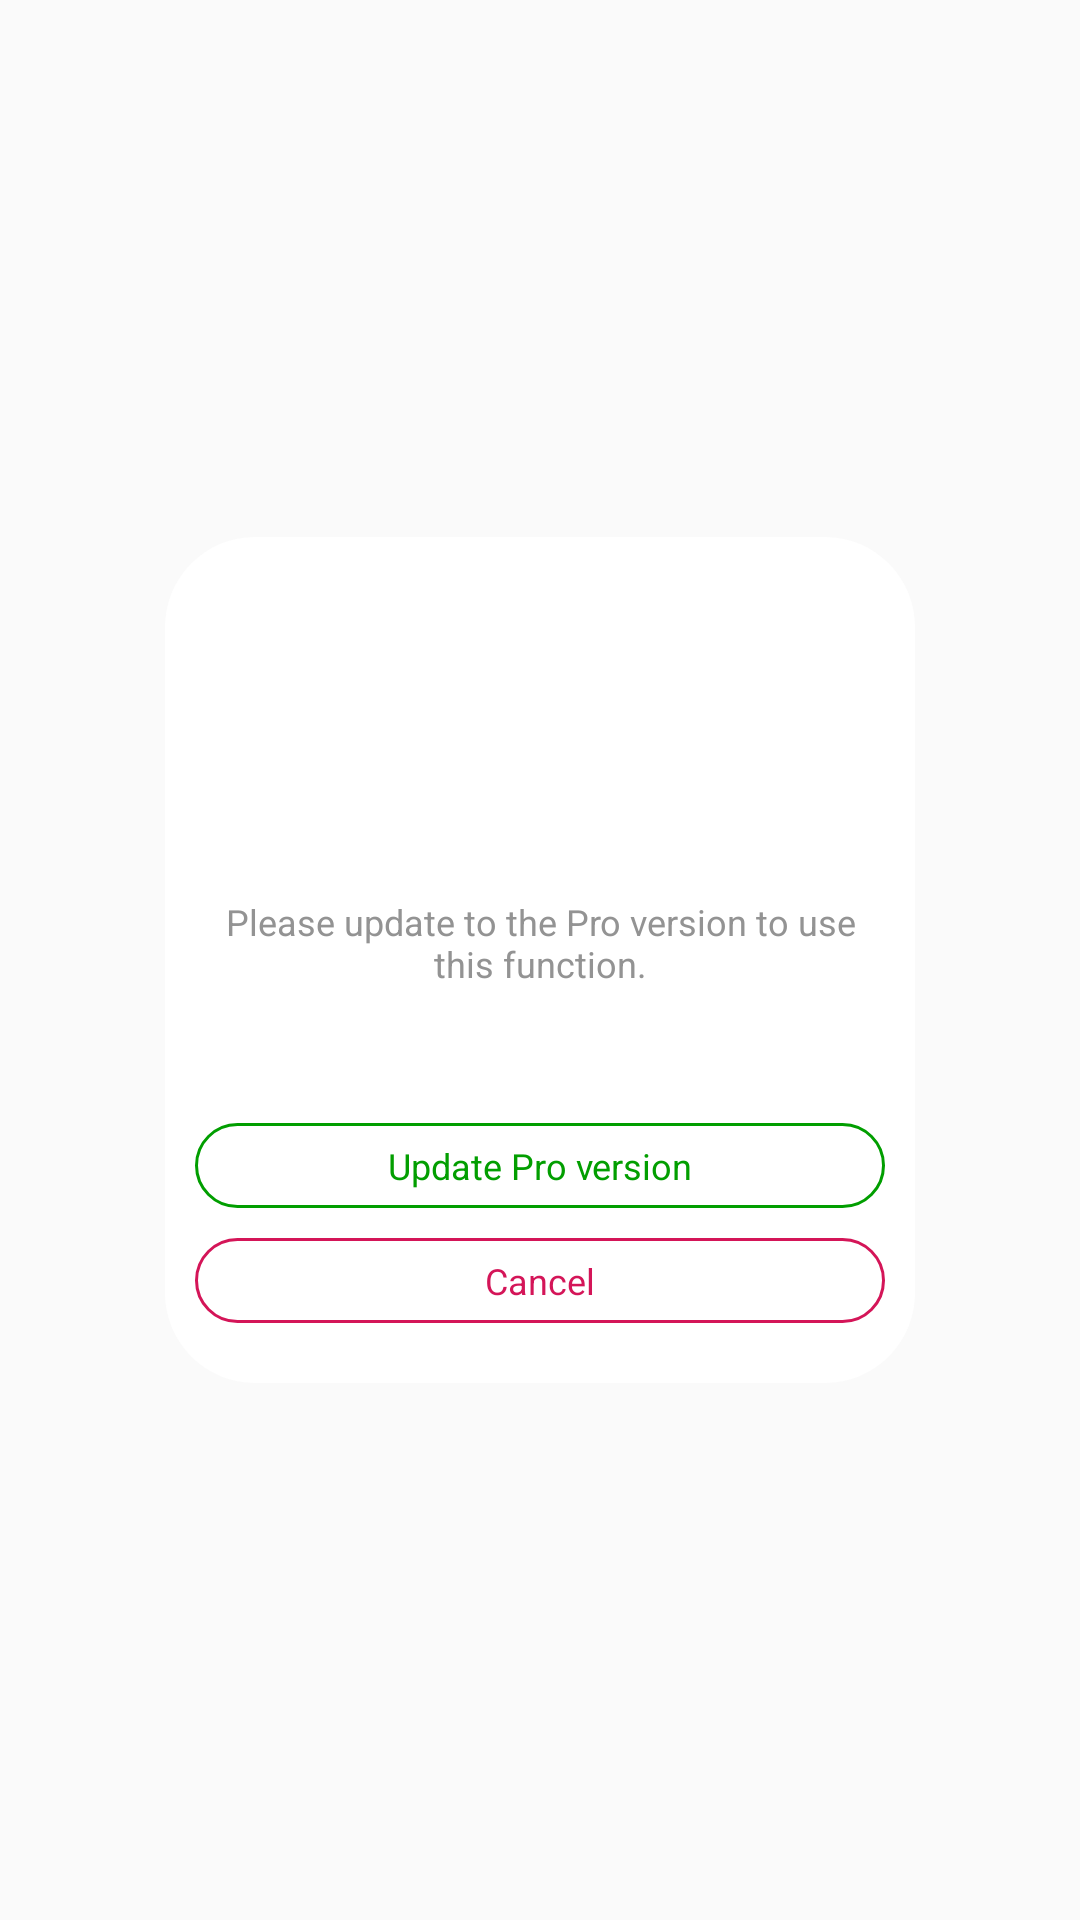

Here is an Android app screen rendered from its layout file. Give the layout XML and the strings, colors and styles it references.
<!-- AndroidManifest.xml: application theme AppTheme -->
<!-- res/layout/dialog_over.xml -->
<?xml version="1.0" encoding="utf-8"?>

<LinearLayout xmlns:android="http://schemas.android.com/apk/res/android"
    android:layout_width="match_parent"
    android:layout_height="match_parent"
    android:gravity="center"
    android:orientation="vertical">

    <LinearLayout
        android:layout_width="250dp"
        android:layout_height="wrap_content"
        android:background="@drawable/bg_dialog_status"
        android:gravity="center_horizontal"
        android:orientation="vertical">

        <ImageView
            android:layout_width="50dp"
            android:layout_height="50dp"
            android:layout_marginTop="40dp"
            android:layout_marginBottom="30dp"
            android:src="@drawable/ic_warning" />

        <TextView
            android:layout_width="wrap_content"
            android:layout_height="wrap_content"
            android:layout_marginBottom="45dp"
            android:gravity="center_horizontal"
            android:paddingLeft="20dp"
            android:paddingRight="20dp"
            android:text="@string/pro_content"
            android:textColor="#939393"
            android:textSize="12sp" />

        <TextView
            android:id="@+id/tv_btn"
            android:layout_width="match_parent"
            android:layout_height="wrap_content"
            android:layout_marginLeft="@dimen/_10dp"
            android:layout_marginRight="@dimen/_10dp"
            android:layout_marginBottom="10dp"
            android:background="@drawable/sel_btn_success"
            android:gravity="center_horizontal"
            android:padding="6dp"
            android:text="@string/pro_title"
            android:textColor="#029e00"
            android:textSize="12sp" />

        <TextView
            android:id="@+id/tv_ads"
            android:layout_width="match_parent"
            android:layout_height="wrap_content"
            android:layout_marginLeft="@dimen/_10dp"
            android:layout_marginRight="@dimen/_10dp"
            android:layout_marginBottom="20dp"
            android:background="@drawable/sel_btn_error"
            android:gravity="center_horizontal"
            android:padding="6dp"
            android:text="@string/cancel"
            android:textColor="#d41558"
            android:textSize="12sp" />
    </LinearLayout>
</LinearLayout>
<!-- resources referenced by this layout -->
<resources>
  <dimen name="_10dp">10dp</dimen>
  <!-- drawable bg_dialog_status (drawable) -->
  <?xml version="1.0" encoding="utf-8"?>
  
  <shape xmlns:android="http://schemas.android.com/apk/res/android" android:shape="rectangle">
      <corners android:radius="30dp"/>
      <solid android:color="#fff"/>
  </shape>
  <!-- drawable sel_btn_error (drawable) -->
  <?xml version="1.0" encoding="utf-8"?>
  
  <selector xmlns:android="http://schemas.android.com/apk/res/android">
      <item android:state_pressed="false">
          <shape android:shape="rectangle">
              <corners android:radius="30dp"/>
              <stroke android:width="1dp" android:color="#d41558"/>
          </shape>
      </item>
      <item android:state_pressed="true">
          <shape android:shape="rectangle">
              <corners android:radius="30dp"/>
              <stroke android:width="1dp" android:color="#d41558"/>
              <solid android:color="#19d41558"/>
          </shape>
      </item>
  </selector>
  <!-- drawable sel_btn_success (drawable) -->
  <?xml version="1.0" encoding="utf-8"?>
  
  <selector xmlns:android="http://schemas.android.com/apk/res/android">
      <item android:state_pressed="false">
          <shape android:shape="rectangle">
              <corners android:radius="30dp"/>
              <stroke android:width="1dp" android:color="#019e00"/>
          </shape>
      </item>
      <item android:state_pressed="true">
          <shape android:shape="rectangle">
              <corners android:radius="30dp"/>
              <stroke android:width="1dp" android:color="#019e00"/>
              <solid android:color="#19019e00"/>
          </shape>
      </item>
  </selector>
  <string name="cancel">Cancel</string>
  <string name="pro_content">Please update to the Pro version to use this function.</string>
  <string name="pro_title">Update Pro version</string>
  <style name="AppTheme" parent="@style/Theme.AppCompat.Light.NoActionBar">
          <item name="android:windowLightStatusBar">true</item>
          <item name="colorAccent">@color/colorAccent</item>
          <item name="colorPrimary">@color/colorPrimary</item>
          <item name="colorPrimaryDark">@color/colorPrimaryDark</item>
      </style>
  <color name="colorAccent">#939393</color>
  <color name="colorPrimary">#ffffff</color>
  <color name="colorPrimaryDark">#ffffff</color>
</resources>
